Run: headless pygame with SDL's dummy video driver; simulated clock (each Clock.tick advances the game by its frame time, no real sleeping); random seed 0; keys injected as events and as key.get_pressed() state; no mouse input.
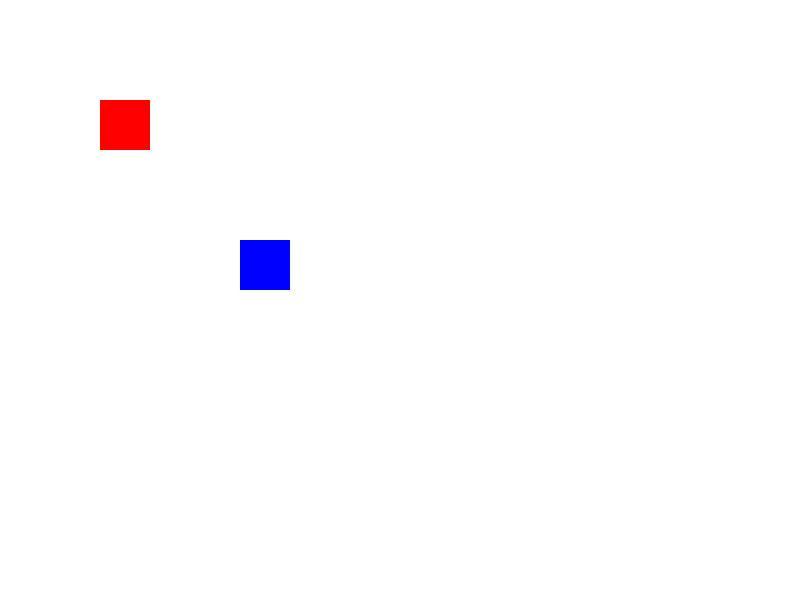
Frame 1 of 4 · flips 1–60 · no input
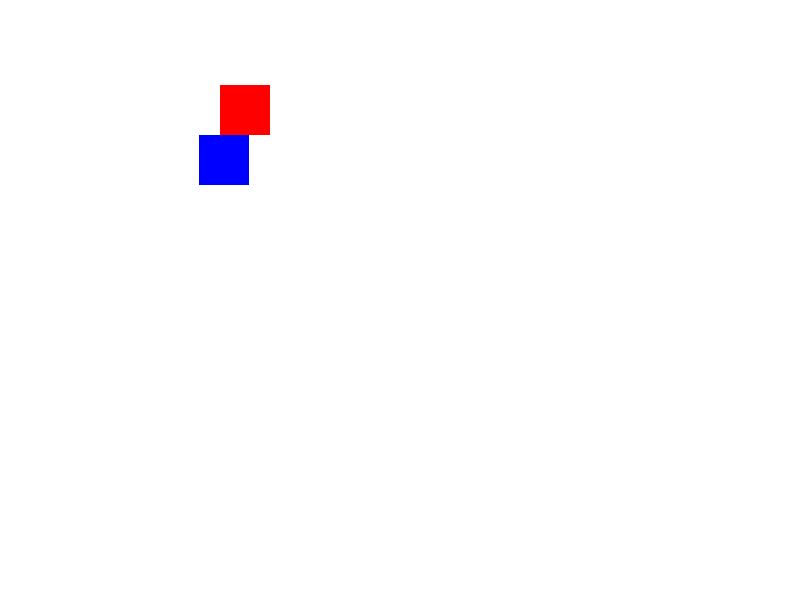
Frame 2 of 4 · flips 61–180 · tapped SPACE, RETURN · held RIGHT (→), D
Frame 3 of 4 · flips 181–300 · held DOWN (↓), S · screen unchanged from frame 2, image omitted
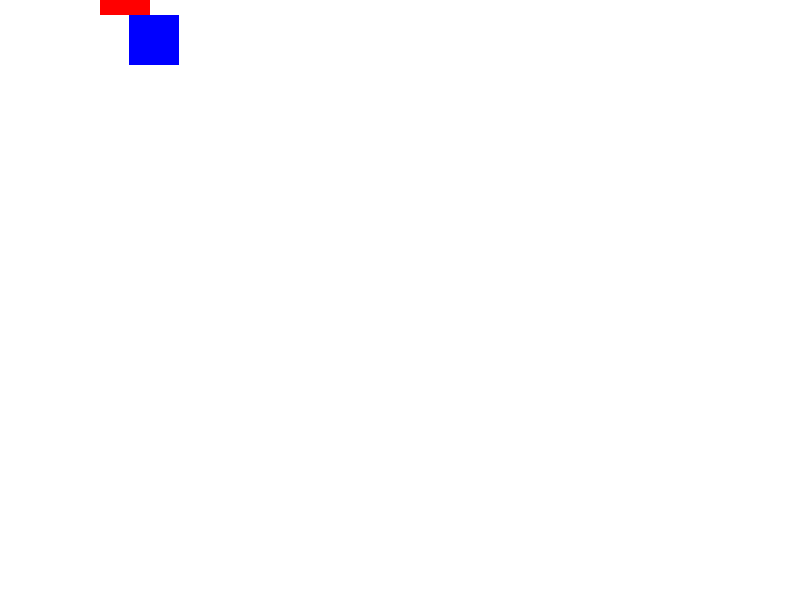
Frame 4 of 4 · flips 301–420 · held LEFT (←), A, UP (↑), W

The pygame program that drew these frames:

import pygame
import sys
import math

# Inicjalizacja Pygame
pygame.init()

# Ustawienia okna
screen_width, screen_height = 800, 600
screen = pygame.display.set_mode((screen_width, screen_height))
pygame.display.set_caption("Kolizja i Spychanie")

# Definicje kolorów
WHITE = (255, 255, 255)
RED = (255, 0, 0)
BLUE = (0, 0, 255)


# Klasa obiektu
class GameObject:
    def __init__(self, x, y, width, height, color):
        self.rect = pygame.Rect(x, y, width, height)
        self.color = color
        self.vel_x = 0
        self.vel_y = 0

    def move(self):
        self.rect.x += self.vel_x
        self.rect.y += self.vel_y

    def draw(self, screen):
        pygame.draw.rect(screen, self.color, self.rect)

    def collide_with(self, other):
        if self.rect.colliderect(other.rect):
            dx = self.rect.centerx - other.rect.centerx
            dy = self.rect.centery - other.rect.centery
            distance = math.hypot(dx, dy)
            if distance == 0:
                return
            dx /= distance
            dy /= distance
            self.rect.x += dx
            self.rect.y += dy
            other.rect.x -= dx
            other.rect.y -= dy


# Tworzenie obiektów
player = GameObject(100, 100, 50, 50, RED)
enemy = GameObject(300, 300, 50, 50, BLUE)


def move_towards(target, mover, speed):
    dx = target.rect.centerx - mover.rect.centerx
    dy = target.rect.centery - mover.rect.centery
    distance = math.hypot(dx, dy)
    if distance == 0:
        return
    dx /= distance
    dy /= distance
    mover.vel_x = dx * speed
    mover.vel_y = dy * speed


# Główna pętla gry
running = True
while running:
    for event in pygame.event.get():
        if event.type == pygame.QUIT:
            running = False

    # Obsługa klawiatury dla playera
    keys = pygame.key.get_pressed()
    player.vel_x = keys[pygame.K_RIGHT] - keys[pygame.K_LEFT]
    player.vel_y = keys[pygame.K_DOWN] - keys[pygame.K_UP]

    # Ruch gracza
    player.move()

    # Ruch wroga w kierunku gracza
    move_towards(player, enemy, 1)
    enemy.move()

    # Wykrywanie kolizji i reakcja
    player.collide_with(enemy)

    # Rysowanie wszystkiego
    screen.fill(WHITE)
    player.draw(screen)
    enemy.draw(screen)
    pygame.display.flip()

    # Ograniczenie FPS
    pygame.time.Clock().tick(60)

pygame.quit()
sys.exit()
